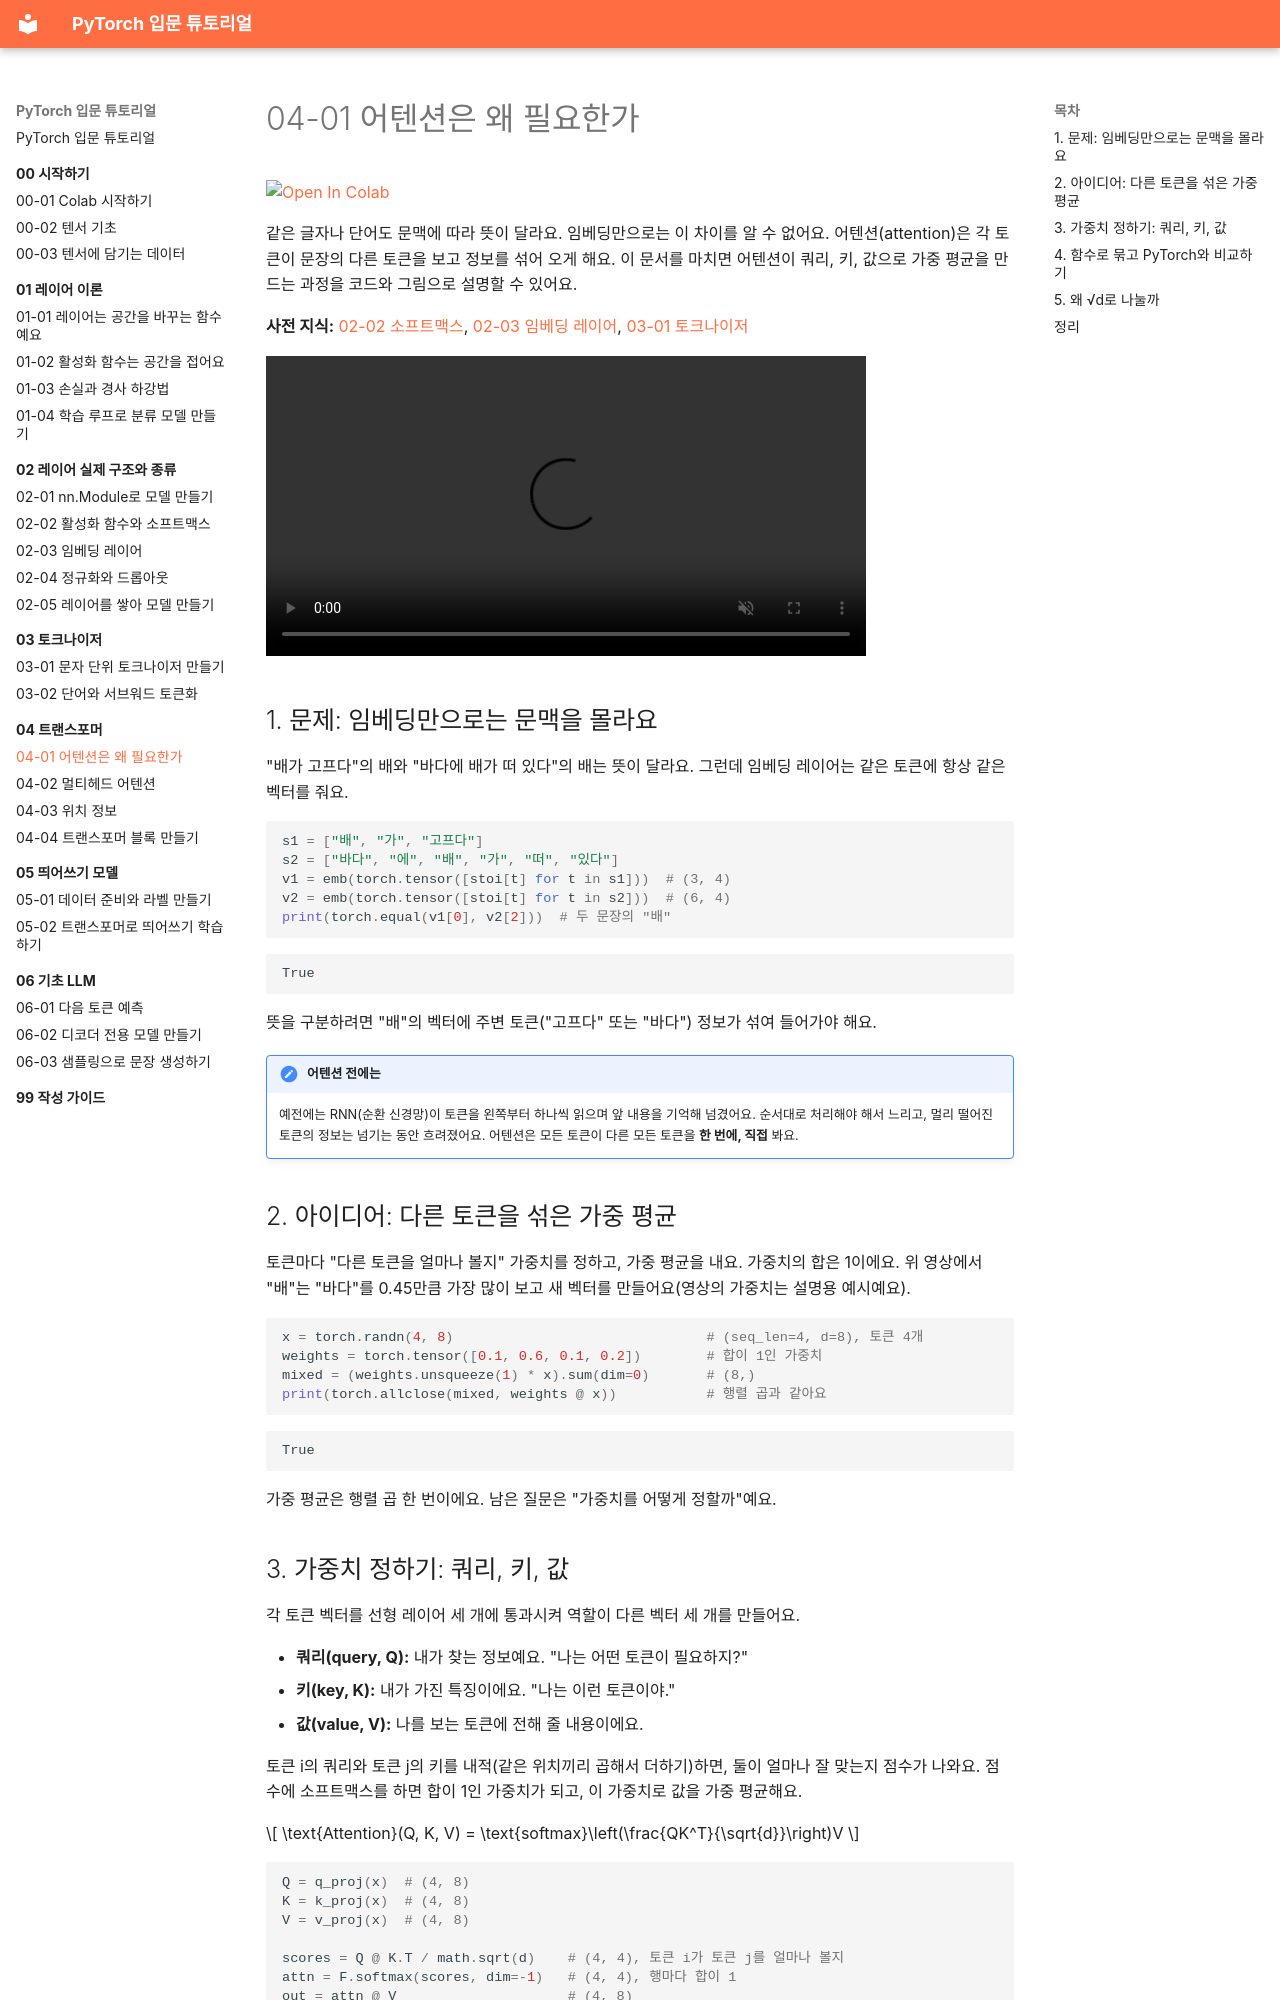

repository: alsrjs0725/EntryToPytorchForStudent · page: 04-트랜스포머/01-어텐션은-왜-필요한가/index.html · generator: mkdocs

# 04-01 어텐션은 왜 필요한가

[![Open In Colab](https://colab.research.google.com/assets/colab-badge.svg)](https://colab.research.google.com/github/alsrjs0725/EntryToPytorchForStudent/blob/main/notebooks/04-트랜스포머/01-어텐션은-왜-필요한가.ipynb)

같은 글자나 단어도 문맥에 따라 뜻이 달라요. 임베딩만으로는 이 차이를 알 수 없어요. 어텐션(attention)은 각 토큰이 문장의 다른 토큰을 보고 정보를 섞어 오게 해요. 이 문서를 마치면 어텐션이 쿼리, 키, 값으로 가중 평균을 만드는 과정을 코드와 그림으로 설명할 수 있어요.

**사전 지식:** [02-02 소프트맥스](../02-레이어-실제-구조와-종류/02-활성화-함수와-소프트맥스.md), [02-03 임베딩 레이어](../02-레이어-실제-구조와-종류/03-임베딩-레이어.md), [03-01 토크나이저](../03-토크나이저/01-문자-단위-토크나이저-만들기.md)

<video src="../../videos/04-트랜스포머/attention_mix.mp4" controls autoplay loop muted playsinline width="600"></video>

## 1. 문제: 임베딩만으로는 문맥을 몰라요

"배가 고프다"의 배와 "바다에 배가 떠 있다"의 배는 뜻이 달라요. 그런데 임베딩 레이어는 같은 토큰에 항상 같은 벡터를 줘요.

```python
s1 = ["배", "가", "고프다"]
s2 = ["바다", "에", "배", "가", "떠", "있다"]
v1 = emb(torch.tensor([stoi[t] for t in s1]))  # (3, 4)
v2 = emb(torch.tensor([stoi[t] for t in s2]))  # (6, 4)
print(torch.equal(v1[0], v2[2]))  # 두 문장의 "배"
```

```
True
```

뜻을 구분하려면 "배"의 벡터에 주변 토큰("고프다" 또는 "바다") 정보가 섞여 들어가야 해요.

!!! note "어텐션 전에는"
    예전에는 RNN(순환 신경망)이 토큰을 왼쪽부터 하나씩 읽으며 앞 내용을 기억해 넘겼어요. 순서대로 처리해야 해서 느리고, 멀리 떨어진 토큰의 정보는 넘기는 동안 흐려졌어요. 어텐션은 모든 토큰이 다른 모든 토큰을 **한 번에, 직접** 봐요.

## 2. 아이디어: 다른 토큰을 섞은 가중 평균

토큰마다 "다른 토큰을 얼마나 볼지" 가중치를 정하고, 가중 평균을 내요. 가중치의 합은 1이에요. 위 영상에서 "배"는 "바다"를 0.45만큼 가장 많이 보고 새 벡터를 만들어요(영상의 가중치는 설명용 예시예요).

```python
x = torch.randn(4, 8)                               # (seq_len=4, d=8), 토큰 4개
weights = torch.tensor([0.1, 0.6, 0.1, 0.2])        # 합이 1인 가중치
mixed = (weights.unsqueeze(1) * x).sum(dim=0)       # (8,)
print(torch.allclose(mixed, weights @ x))           # 행렬 곱과 같아요
```

```
True
```

가중 평균은 행렬 곱 한 번이에요. 남은 질문은 "가중치를 어떻게 정할까"예요.
